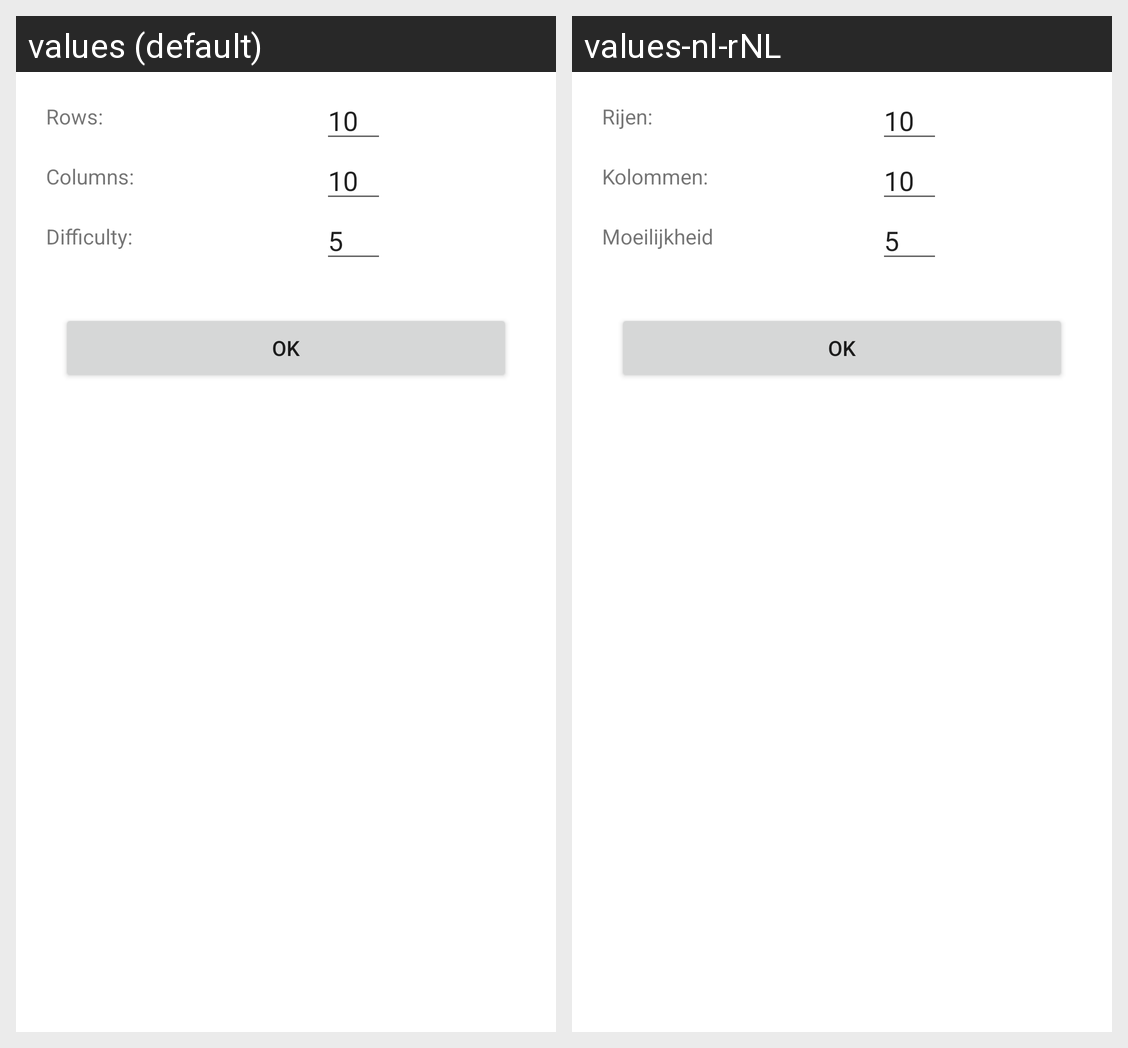

The same Android screen rendered under two of its app's locales, left to right. List the strings drawn on it with the default value and each locale's translation.
Android screen res/layout/game_params_layout.xml rendered under 2 locales, left to right: values (default), values-nl-rNL. Device: Nexus 5 (rendered at 1080×1920; each locale shown at half size, 540×960, under a caption strip naming it); theme Theme.JB_Binary.
Strings drawn on this screen, with the default value and each locale's value (text and hints the layout hard-codes, and strings that could not be matched under every locale, appear in the picture but are not listed):

lb_rows
  values: Rows:
  values-nl-rNL: Rijen:

lb_columns
  values: Columns:
  values-nl-rNL: Kolommen:

lb_difficulty
  values: Difficulty:
  values-nl-rNL: Moeilijkheid

lb_ok
  values: OK
  values-nl-rNL: OK
